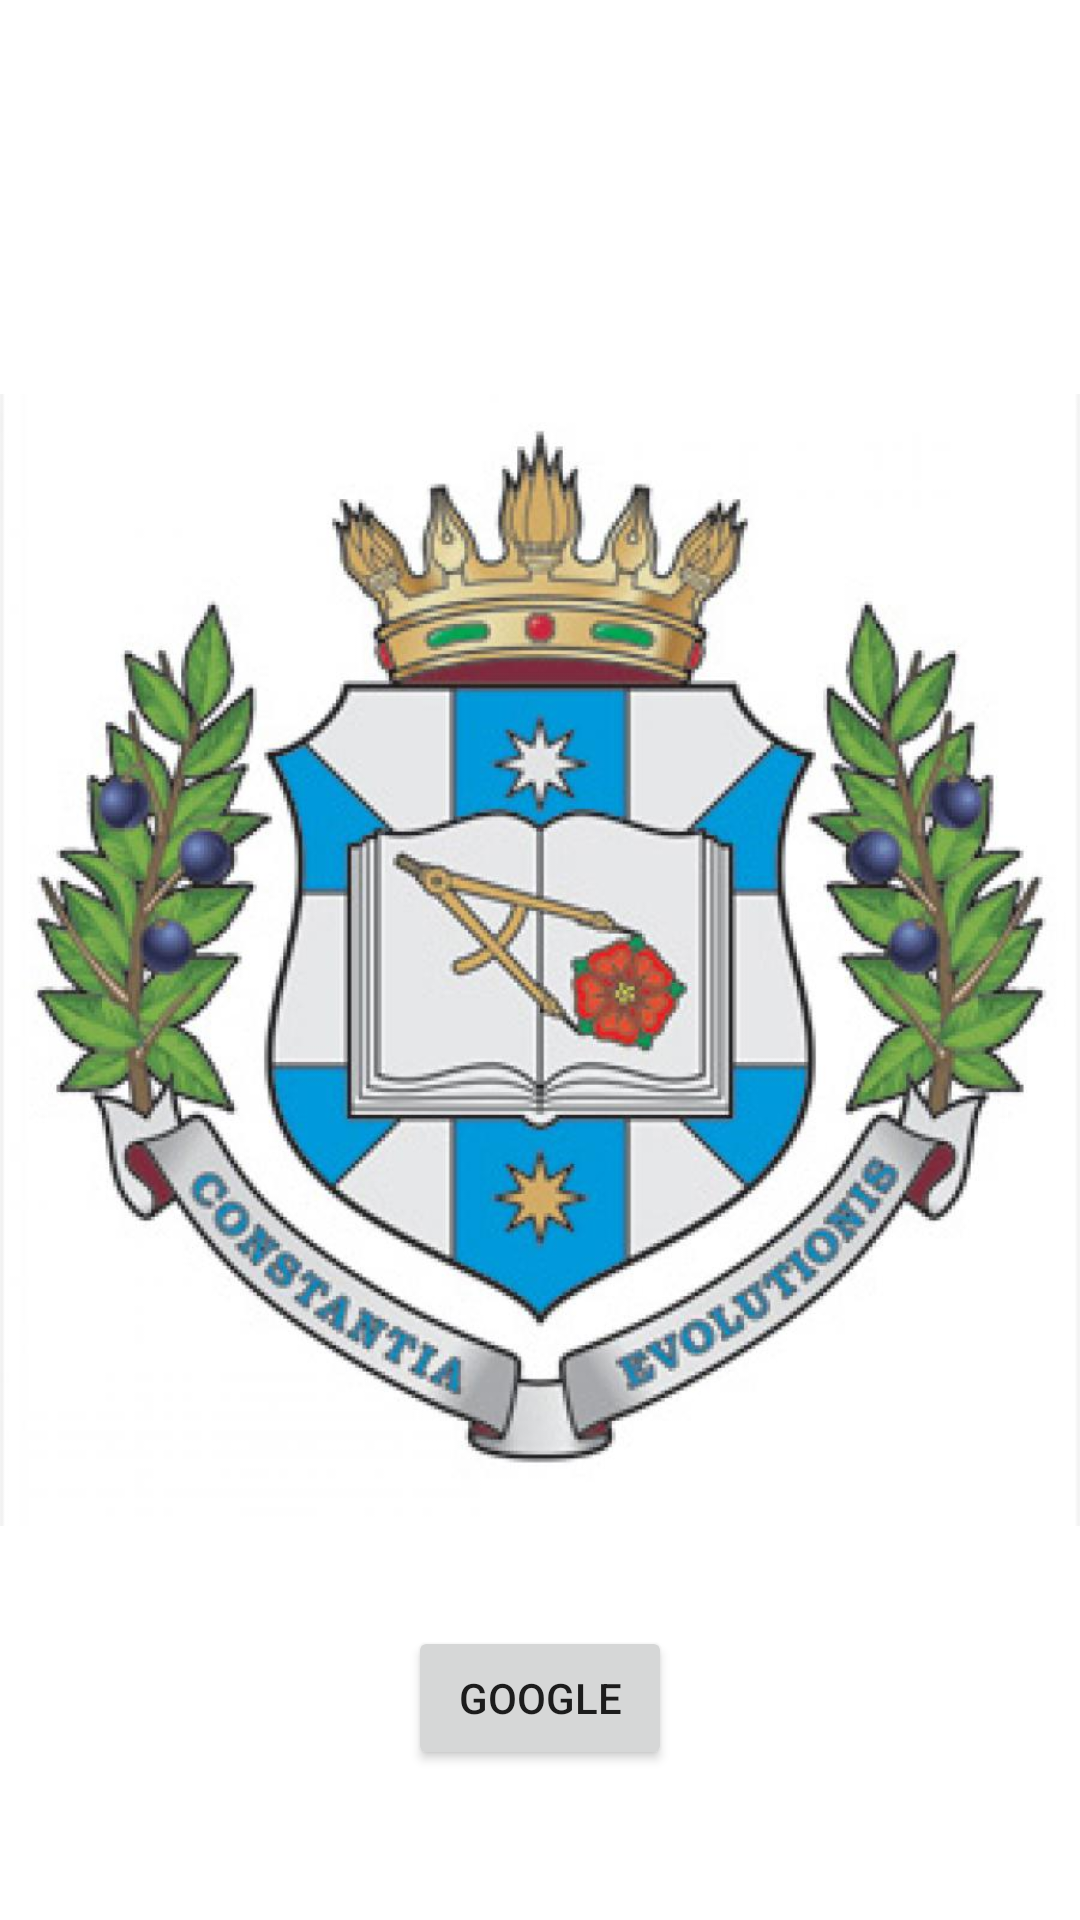

Write the Android layout XML for this screen, with the resource values it uses.
<!-- AndroidManifest.xml: application theme Theme.GradeFrontend -->
<!-- res/layout/activity_authorization.xml -->
<?xml version="1.0" encoding="utf-8"?>
<androidx.constraintlayout.widget.ConstraintLayout xmlns:android="http://schemas.android.com/apk/res/android"
    xmlns:app="http://schemas.android.com/apk/res-auto"
    xmlns:tools="http://schemas.android.com/tools"
    android:layout_width="match_parent"
    android:layout_height="match_parent"
    tools:context=".activity.AuthorizationActivity">

    <ImageView
        android:id="@+id/imageView"
        android:layout_width="match_parent"
        android:layout_height="match_parent"
        app:layout_constraintEnd_toEndOf="parent"
        app:layout_constraintStart_toStartOf="parent"
        app:layout_constraintTop_toTopOf="parent"
        app:srcCompat="@drawable/logo" />

    <Button
        android:id="@+id/google_auth_button"
        android:layout_width="wrap_content"
        android:layout_height="wrap_content"
        android:layout_marginBottom="50dp"
        android:drawableLeft="@drawable/common_google_signin_btn_icon_dark"
        android:text="Google"
        app:layout_constraintBottom_toBottomOf="parent"
        app:layout_constraintEnd_toEndOf="parent"
        app:layout_constraintStart_toStartOf="parent" />

</androidx.constraintlayout.widget.ConstraintLayout>
<!-- resources referenced by this layout -->
<resources>
  <!-- drawable logo: jpg bitmap (drawable, 99727 bytes) -->
  <style name="Theme.GradeFrontend" parent="Theme.MaterialComponents.DayNight.DarkActionBar">
          
          <item name="colorPrimary">@color/navy_blue</item>
          <item name="colorPrimaryVariant">@color/dark_gray</item>
          <item name="colorOnPrimary">@color/white</item>
          
          <item name="colorSecondary">@color/light_gray</item>
          <item name="colorSecondaryVariant">@color/dark_gray</item>
          <item name="colorOnSecondary">@color/black</item>
          
          <item name="android:statusBarColor">?attr/colorPrimaryVariant</item>
          
      </style>
  <color name="navy_blue">#1E1F26</color>
  <color name="dark_gray">#1E1E1E</color>
  <color name="light_gray">#F4F4F4</color>
  <!-- not gathered from this repository: default colours our renderer supplied (Android Studio template values) -->
  <color name="black">#FF000000</color>
  <color name="white">#FFFFFFFF</color>
</resources>
